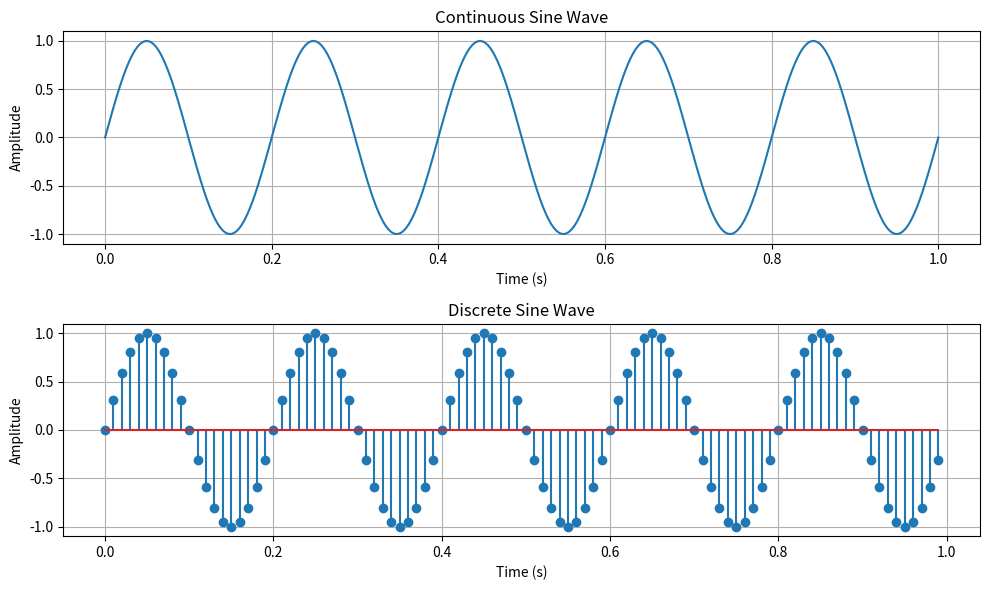

The matplotlib source for this figure:
import numpy as np
import matplotlib.pyplot as plt

# Function to generate a continuous sine wave
def simulate_continuous_sine_wave(time, amplitude, frequency, phase):
    sine_wave = amplitude * np.sin(2 * np.pi * frequency * time + phase)
    return sine_wave

# Function to generate a discrete sine wave
def simulate_discrete_sine_wave(num_samples, sampling_frequency, amplitude, frequency, phase):
    time = np.arange(num_samples) / sampling_frequency
    sine_wave = amplitude * np.sin(2 * np.pi * frequency * time + phase)
    return time, sine_wave

# Define the time range for the continuous sine wave
time = np.linspace(0, 1, 1000)  # 0 to 1 second

# Define the parameters
num_samples = 100          # Number of samples
sampling_frequency = 100   # Sampling frequency (Hz)
amplitude = 1              # Amplitude
frequency = 5              # Frequency (Hz)
phase = 0                  # Phase (radians)

# Generate the continuous sine wave
continuous_sine_wave = simulate_continuous_sine_wave(
    time, amplitude, frequency, phase
)

# Generate the discrete sine wave
discrete_time, discrete_sine_wave = simulate_discrete_sine_wave(
    num_samples, sampling_frequency, amplitude, frequency, phase
)

# Plot the signals
plt.figure(figsize=(10, 6))

# Continuous Sine Wave
plt.subplot(2, 1, 1)
plt.plot(time, continuous_sine_wave)
plt.title("Continuous Sine Wave")
plt.xlabel("Time (s)")
plt.ylabel("Amplitude")
plt.grid(True)

# Discrete Sine Wave
plt.subplot(2, 1, 2)
plt.stem(discrete_time, discrete_sine_wave)
plt.title("Discrete Sine Wave")
plt.xlabel("Time (s)")
plt.ylabel("Amplitude")
plt.grid(True)

plt.tight_layout()
plt.show()

# Optional: Save the signals
# np.savetxt('continuous_sine_wave.txt', continuous_sine_wave, delimiter=',')
# np.savetxt('discrete_sine_wave.txt', discrete_sine_wave, delimiter=',')
